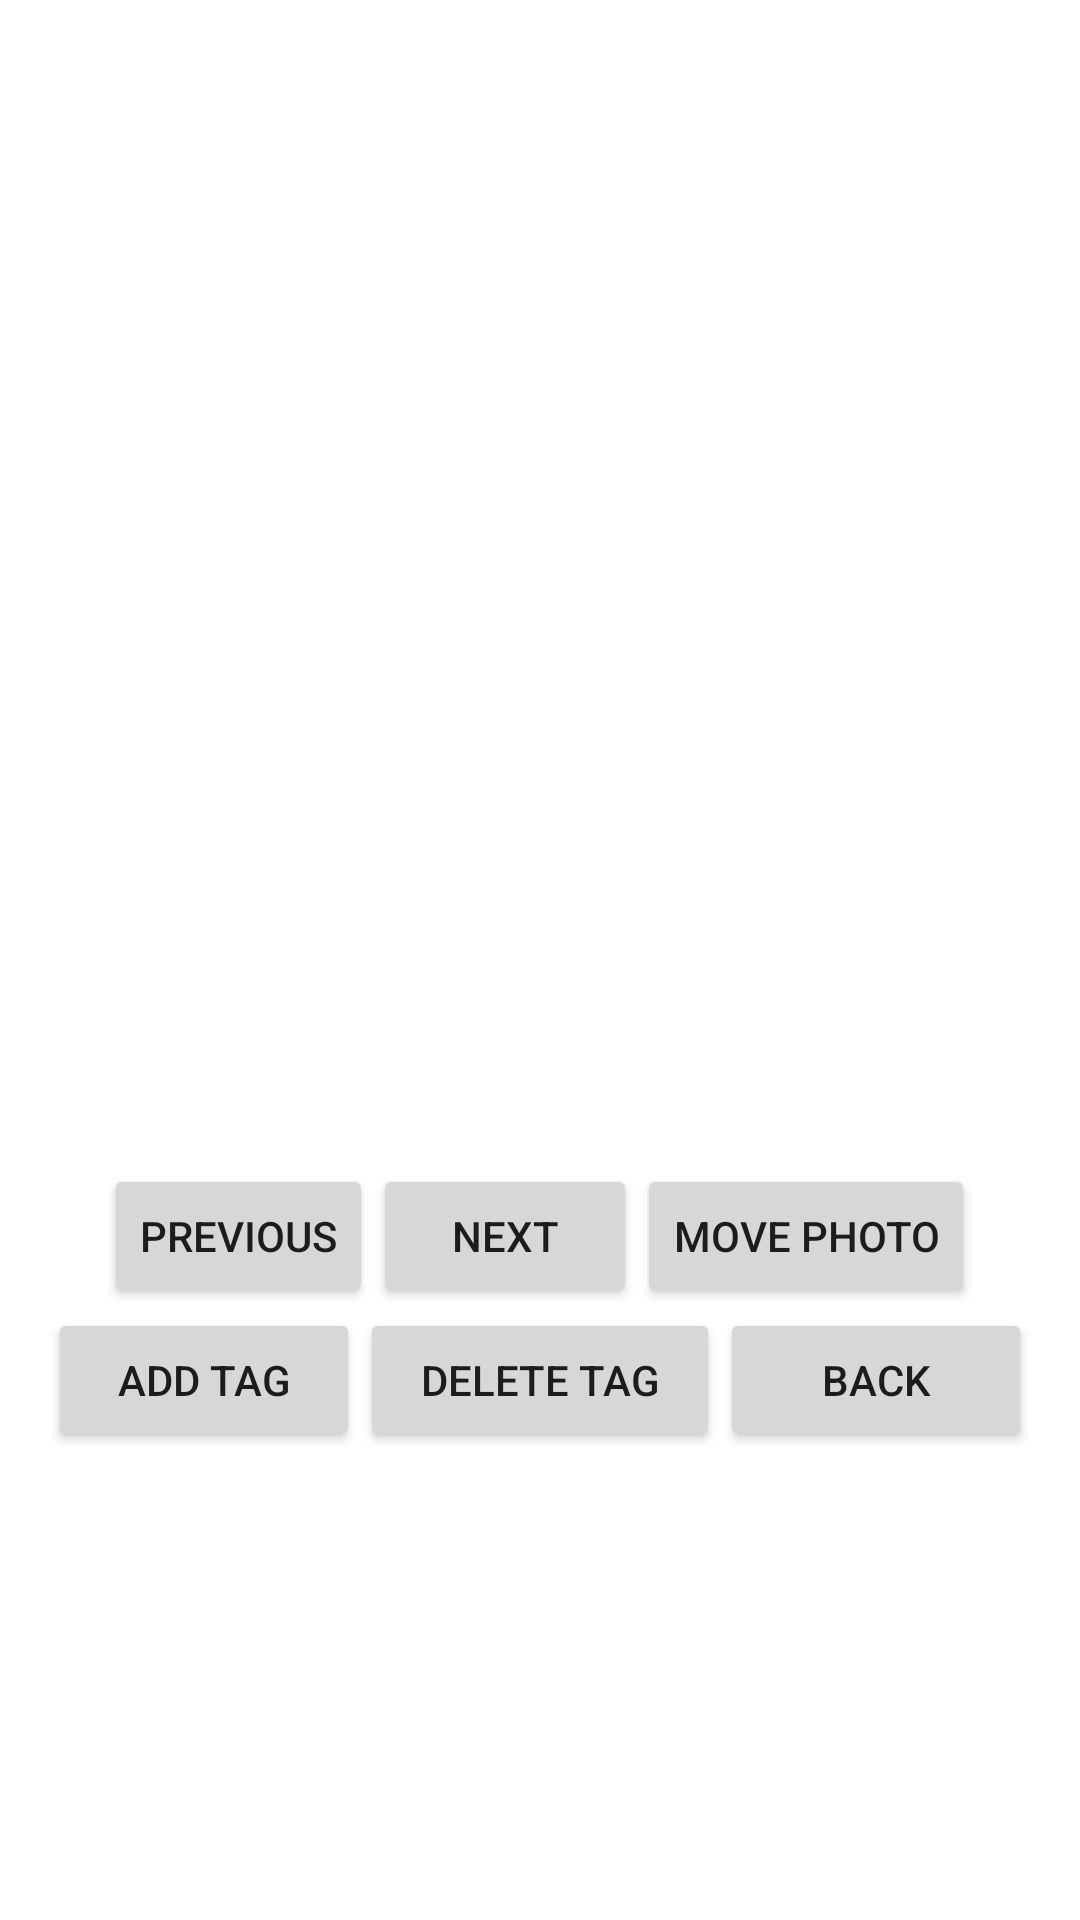

Layout XML and referenced resources for this Android screen:
<!-- AndroidManifest.xml: application theme Theme.AndroidPhotoLibrary -->
<!-- res/layout/photo_display.xml -->
<?xml version="1.0" encoding="utf-8"?>
<RelativeLayout xmlns:android="http://schemas.android.com/apk/res/android"
    android:layout_width="match_parent"
    android:layout_height="wrap_content">

    <ImageView
        android:id="@+id/photo_image_view"
        android:layout_width="200dp"
        android:layout_height="200dp"
        android:layout_marginTop="32dp"
        android:adjustViewBounds="true"
        android:scaleType="centerCrop" />

    <ListView
        android:id="@+id/tag_list_view"
        android:layout_width="match_parent"
        android:layout_height="wrap_content"
        android:layout_toRightOf="@+id/photo_image_view"
        android:layout_alignTop="@+id/photo_image_view"
        android:layout_alignBottom="@+id/photo_image_view"
        android:padding="16dp"
        android:background="@android:color/white"
        android:scrollbars="vertical" />

    <LinearLayout
        android:id="@+id/tag_buttons_layout"
        android:layout_width="match_parent"
        android:layout_height="wrap_content"
        android:orientation="vertical"
        android:gravity="center"
        android:padding="16dp"
        android:layout_alignParentBottom="true"
        android:layout_below="@+id/photo_image_view"
        android:background="@android:color/white">

        <LinearLayout
            android:layout_width="match_parent"
            android:layout_height="wrap_content"
            android:orientation="horizontal"
            android:gravity="center">

            <Button
                android:id="@+id/previous_photo_button"
                android:layout_width="wrap_content"
                android:layout_height="wrap_content"
                android:text="Previous" />

            <Button
                android:id="@+id/next_photo_button"
                android:layout_width="wrap_content"
                android:layout_height="wrap_content"
                android:text="Next" />
            <Button
                android:id="@+id/move_photo_button"
                android:layout_width="wrap_content"
                android:layout_height="wrap_content"
                android:text="Move Photo" />

        </LinearLayout>

        <LinearLayout
            android:layout_width="match_parent"
            android:layout_height="wrap_content"
            android:orientation="horizontal"
            android:gravity="center">

            <Button
                android:id="@+id/add_tag_button"
                android:layout_width="wrap_content"
                android:layout_weight="1"
                android:layout_height="wrap_content"
                android:text="Add Tag" />

            <Button
                android:id="@+id/delete_tag_button"
                android:layout_width="wrap_content"
                android:layout_weight="1"
                android:layout_height="wrap_content"
                android:text="Delete Tag" />

            <Button
                android:id="@+id/back_button"
                android:layout_width="wrap_content"
                android:layout_weight="1"
                android:layout_height="wrap_content"
                android:text="Back" />

        </LinearLayout>

    </LinearLayout>

</RelativeLayout>
<!-- resources referenced by this layout -->
<resources>
  <style name="Theme.AndroidPhotoLibrary" parent="Theme.MaterialComponents.DayNight.DarkActionBar">
          
          <item name="colorPrimary">@color/purple_500</item>
          <item name="colorPrimaryVariant">@color/purple_700</item>
          <item name="colorOnPrimary">@color/white</item>
          
          <item name="colorSecondary">@color/teal_200</item>
          <item name="colorSecondaryVariant">@color/teal_700</item>
          <item name="colorOnSecondary">@color/black</item>
          
          <item name="android:statusBarColor">?attr/colorPrimaryVariant</item>
          
      </style>
  <!-- not gathered from this repository: default colours our renderer supplied (Android Studio template values) -->
  <color name="purple_500">#FF6200EE</color>
  <color name="purple_700">#FF3700B3</color>
  <color name="teal_200">#FF03DAC5</color>
  <color name="teal_700">#FF018786</color>
  <color name="black">#FF000000</color>
  <color name="white">#FFFFFFFF</color>
</resources>
